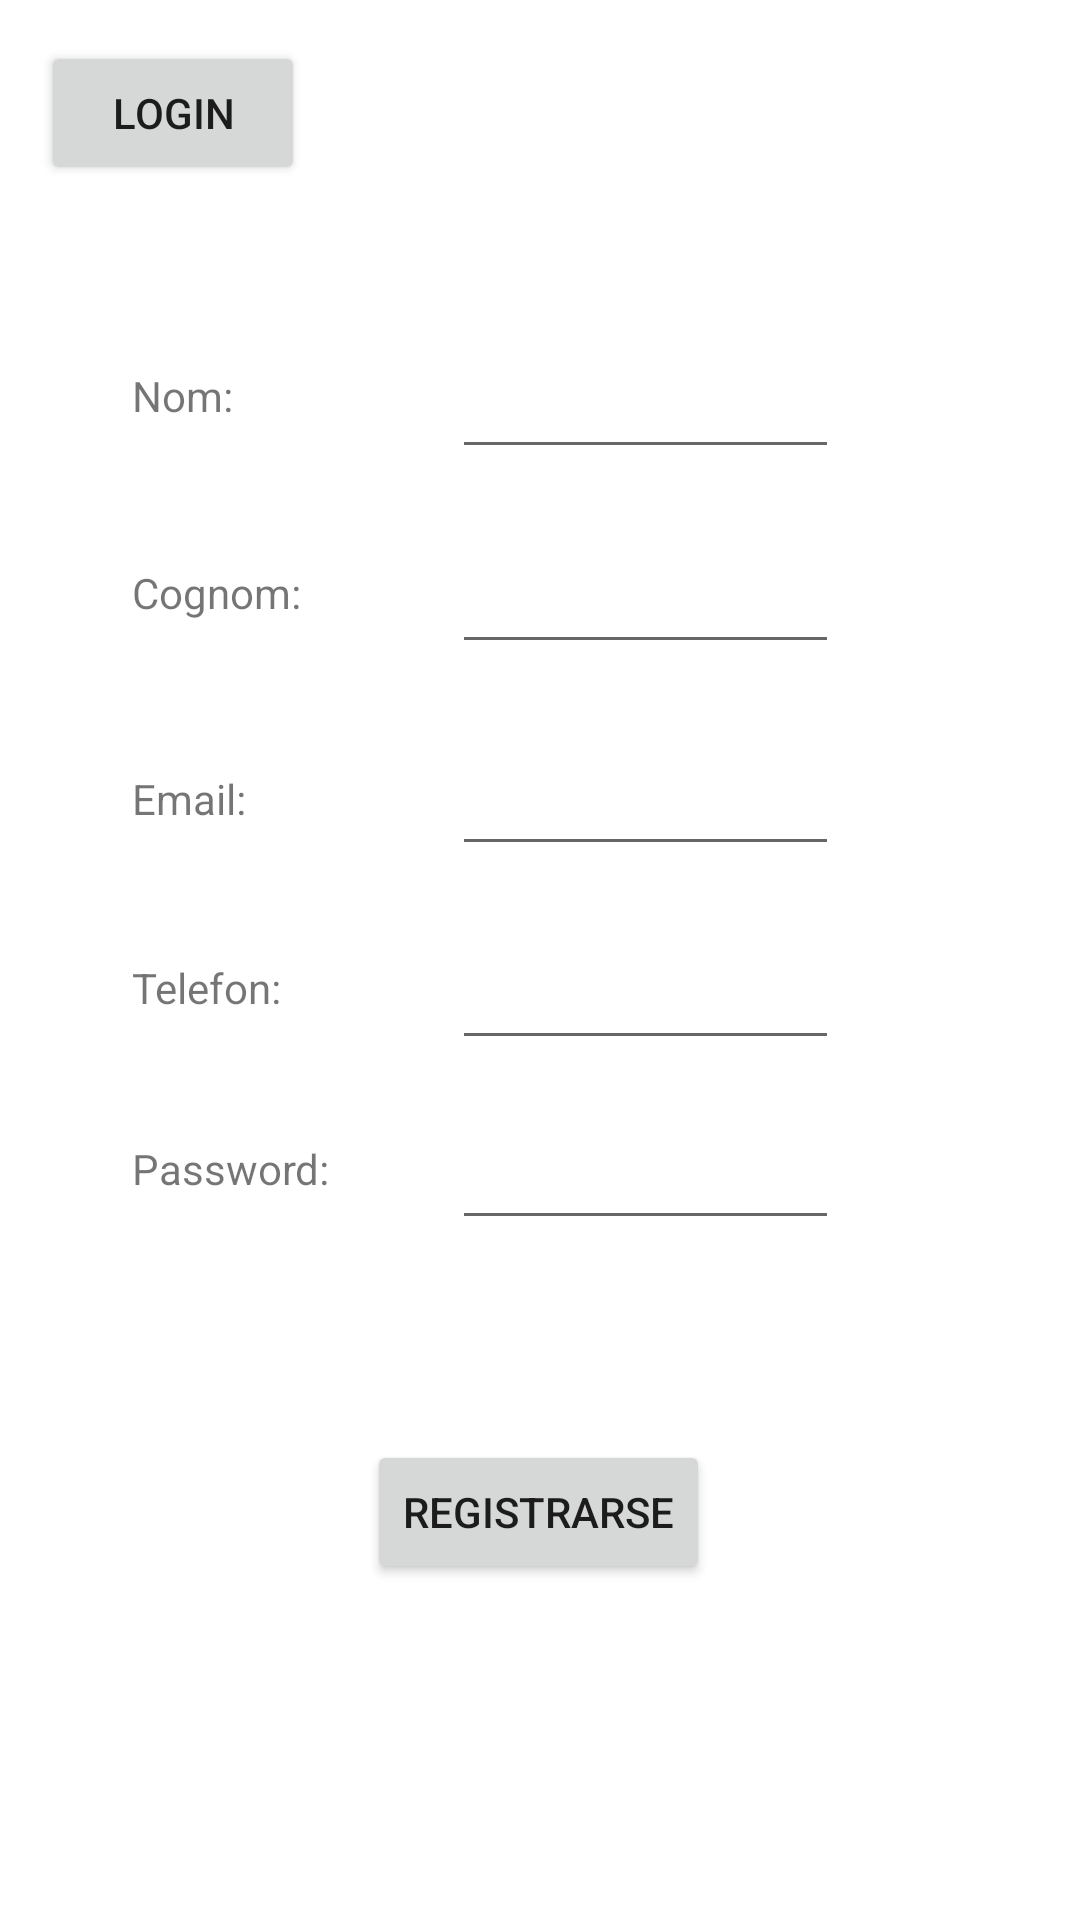

The Android layout XML behind this screen, and the referenced resources:
<!-- AndroidManifest.xml: application theme Theme.CORN_APP_GRUPO6 -->
<!-- res/layout/activity_signup.xml -->
<?xml version="1.0" encoding="utf-8"?>
<androidx.constraintlayout.widget.ConstraintLayout xmlns:android="http://schemas.android.com/apk/res/android"
    xmlns:app="http://schemas.android.com/apk/res-auto"
    xmlns:tools="http://schemas.android.com/tools"
    android:layout_width="match_parent"
    android:layout_height="match_parent">

    <EditText
        android:id="@+id/telefon"
        android:layout_width="129dp"
        android:layout_height="34dp"
        android:ems="10"
        android:inputType="textEmailAddress"
        android:paddingLeft="26dp"
        android:paddingRight="26dp"
        app:layout_constraintBottom_toBottomOf="parent"
        app:layout_constraintEnd_toEndOf="parent"
        app:layout_constraintHorizontal_bias="0.652"
        app:layout_constraintStart_toStartOf="parent"
        app:layout_constraintTop_toTopOf="parent"
        app:layout_constraintVertical_bias="0.527" />

    <EditText
        android:id="@+id/password"
        android:layout_width="129dp"
        android:layout_height="34dp"
        android:ems="10"
        android:inputType="textEmailAddress"
        android:paddingLeft="26dp"
        android:paddingRight="26dp"
        app:layout_constraintBottom_toBottomOf="parent"
        app:layout_constraintEnd_toEndOf="parent"
        app:layout_constraintHorizontal_bias="0.652"
        app:layout_constraintStart_toStartOf="parent"
        app:layout_constraintTop_toTopOf="parent"
        app:layout_constraintVertical_bias="0.626" />

    <EditText
        android:id="@+id/mail"
        android:layout_width="129dp"
        android:layout_height="34dp"
        android:ems="10"
        android:inputType="textEmailAddress"
        android:paddingLeft="26dp"
        android:paddingRight="26dp"
        app:layout_constraintBottom_toBottomOf="parent"
        app:layout_constraintEnd_toEndOf="parent"
        app:layout_constraintHorizontal_bias="0.652"
        app:layout_constraintStart_toStartOf="parent"
        app:layout_constraintTop_toTopOf="parent"
        app:layout_constraintVertical_bias="0.42" />

    <EditText
        android:id="@+id/cognom"
        android:layout_width="129dp"
        android:layout_height="34dp"
        android:ems="10"
        android:inputType="textEmailAddress"
        android:paddingLeft="26dp"
        android:paddingRight="26dp"
        app:layout_constraintBottom_toBottomOf="parent"
        app:layout_constraintEnd_toEndOf="parent"
        app:layout_constraintHorizontal_bias="0.652"
        app:layout_constraintStart_toStartOf="parent"
        app:layout_constraintTop_toTopOf="parent"
        app:layout_constraintVertical_bias="0.309" />

    <EditText
        android:id="@+id/nom"
        android:layout_width="129dp"
        android:layout_height="34dp"
        android:ems="10"
        android:inputType="textEmailAddress"
        android:paddingLeft="26dp"
        android:paddingRight="26dp"
        app:layout_constraintBottom_toBottomOf="parent"
        app:layout_constraintEnd_toEndOf="parent"
        app:layout_constraintHorizontal_bias="0.652"
        app:layout_constraintStart_toStartOf="parent"
        app:layout_constraintTop_toTopOf="parent"
        app:layout_constraintVertical_bias="0.202" />

    <TextView
        android:id="@+id/textView13"
        android:layout_width="130dp"
        android:layout_height="32dp"
        android:text="Password:"
        app:layout_constraintBottom_toBottomOf="parent"
        app:layout_constraintEnd_toEndOf="parent"
        app:layout_constraintHorizontal_bias="0.192"
        app:layout_constraintStart_toStartOf="parent"
        app:layout_constraintTop_toTopOf="parent"
        app:layout_constraintVertical_bias="0.625" />

    <TextView
        android:id="@+id/textView8"
        android:layout_width="130dp"
        android:layout_height="32dp"
        android:text="Cognom:"
        app:layout_constraintBottom_toBottomOf="parent"
        app:layout_constraintEnd_toEndOf="parent"
        app:layout_constraintHorizontal_bias="0.192"
        app:layout_constraintStart_toStartOf="parent"
        app:layout_constraintTop_toTopOf="parent"
        app:layout_constraintVertical_bias="0.309" />

    <TextView
        android:id="@+id/textView9"
        android:layout_width="130dp"
        android:layout_height="32dp"
        android:text="Email:"
        app:layout_constraintBottom_toBottomOf="parent"
        app:layout_constraintEnd_toEndOf="parent"
        app:layout_constraintHorizontal_bias="0.192"
        app:layout_constraintStart_toStartOf="parent"
        app:layout_constraintTop_toTopOf="parent"
        app:layout_constraintVertical_bias="0.422" />

    <TextView
        android:id="@+id/textView10"
        android:layout_width="130dp"
        android:layout_height="32dp"
        android:text="Telefon:"
        app:layout_constraintBottom_toBottomOf="parent"
        app:layout_constraintEnd_toEndOf="parent"
        app:layout_constraintHorizontal_bias="0.192"
        app:layout_constraintStart_toStartOf="parent"
        app:layout_constraintTop_toTopOf="parent"
        app:layout_constraintVertical_bias="0.526" />

    <Button
        android:id="@+id/button"
        android:layout_width="wrap_content"
        android:layout_height="wrap_content"
        android:text="REGISTRARSE"
        app:layout_constraintBottom_toBottomOf="parent"
        app:layout_constraintEnd_toEndOf="parent"
        app:layout_constraintHorizontal_bias="0.498"
        app:layout_constraintStart_toStartOf="parent"
        app:layout_constraintTop_toTopOf="parent"
        app:layout_constraintVertical_bias="0.811" />

    <TextView
        android:id="@+id/textView7"
        android:layout_width="130dp"
        android:layout_height="32dp"
        android:text="Nom:"
        app:layout_constraintBottom_toBottomOf="parent"
        app:layout_constraintEnd_toEndOf="parent"
        app:layout_constraintHorizontal_bias="0.192"
        app:layout_constraintStart_toStartOf="parent"
        app:layout_constraintTop_toTopOf="parent"
        app:layout_constraintVertical_bias="0.201" />

    <Button
        android:id="@+id/button2"
        android:layout_width="wrap_content"
        android:layout_height="wrap_content"
        android:text="login"
        app:layout_constraintBottom_toBottomOf="parent"
        app:layout_constraintEnd_toEndOf="parent"
        app:layout_constraintHorizontal_bias="0.05"
        app:layout_constraintStart_toStartOf="parent"
        app:layout_constraintTop_toTopOf="parent"
        app:layout_constraintVertical_bias="0.023" />

    <TextView
        android:id="@+id/error"
        android:layout_width="wrap_content"
        android:layout_height="wrap_content"
        tools:layout_editor_absoluteX="174dp"
        tools:layout_editor_absoluteY="501dp" />
</androidx.constraintlayout.widget.ConstraintLayout>
<!-- resources referenced by this layout -->
<resources>
  <style name="Theme.CORN_APP_GRUPO6" parent="Theme.MaterialComponents.DayNight.DarkActionBar">
          
          <item name="colorPrimary">@color/purple_500</item>
          <item name="colorPrimaryVariant">@color/purple_700</item>
          <item name="colorOnPrimary">@color/white</item>
          
          <item name="colorSecondary">@color/teal_200</item>
          <item name="colorSecondaryVariant">@color/teal_700</item>
          <item name="colorOnSecondary">@color/black</item>
          
          <item name="android:statusBarColor">?attr/colorPrimaryVariant</item>
          
      </style>
  <!-- not gathered from this repository: default colours our renderer supplied (Android Studio template values) -->
  <color name="purple_500">#FF6200EE</color>
  <color name="purple_700">#FF3700B3</color>
  <color name="teal_200">#FF03DAC5</color>
  <color name="teal_700">#FF018786</color>
  <color name="black">#FF000000</color>
  <color name="white">#FFFFFFFF</color>
</resources>
